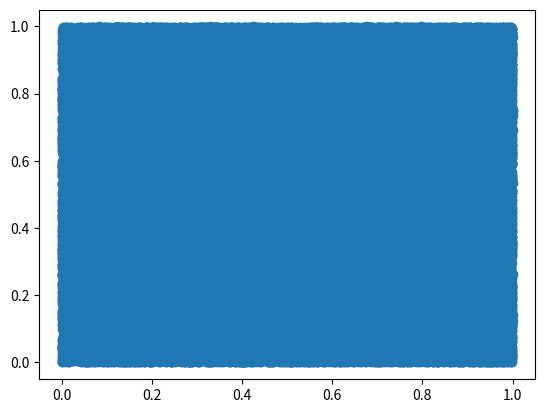

Here is the Python script that generated this plot:
"""
This program checks whether there is any noticeable error 
in converting random 8 bit bytes to a float on [0, 1].
It seems to be adequate for ent_v2.
"""

# spell-checker: disable #


import matplotlib.pyplot as plt
import random
import numpy as np


NO_POINTS = 100_000
MAX_INT = 2**32 - 1


def make_samples(n):
    for _ in range(n):
        yield random.getrandbits(8)


def make_float():
    f = (int.from_bytes(make_samples(4), "little")) / (MAX_INT)  
    return f


x_values = np.empty([0], dtype=float)
for i in range(NO_POINTS):
    floatie = make_float()
    x_values = np.append(x_values, floatie)


y_values = np.empty([0], dtype=float)
for i in range(NO_POINTS):
    floatie = make_float()
    y_values = np.append(y_values, floatie)


plt.scatter(x_values, y_values)
plt.show()
